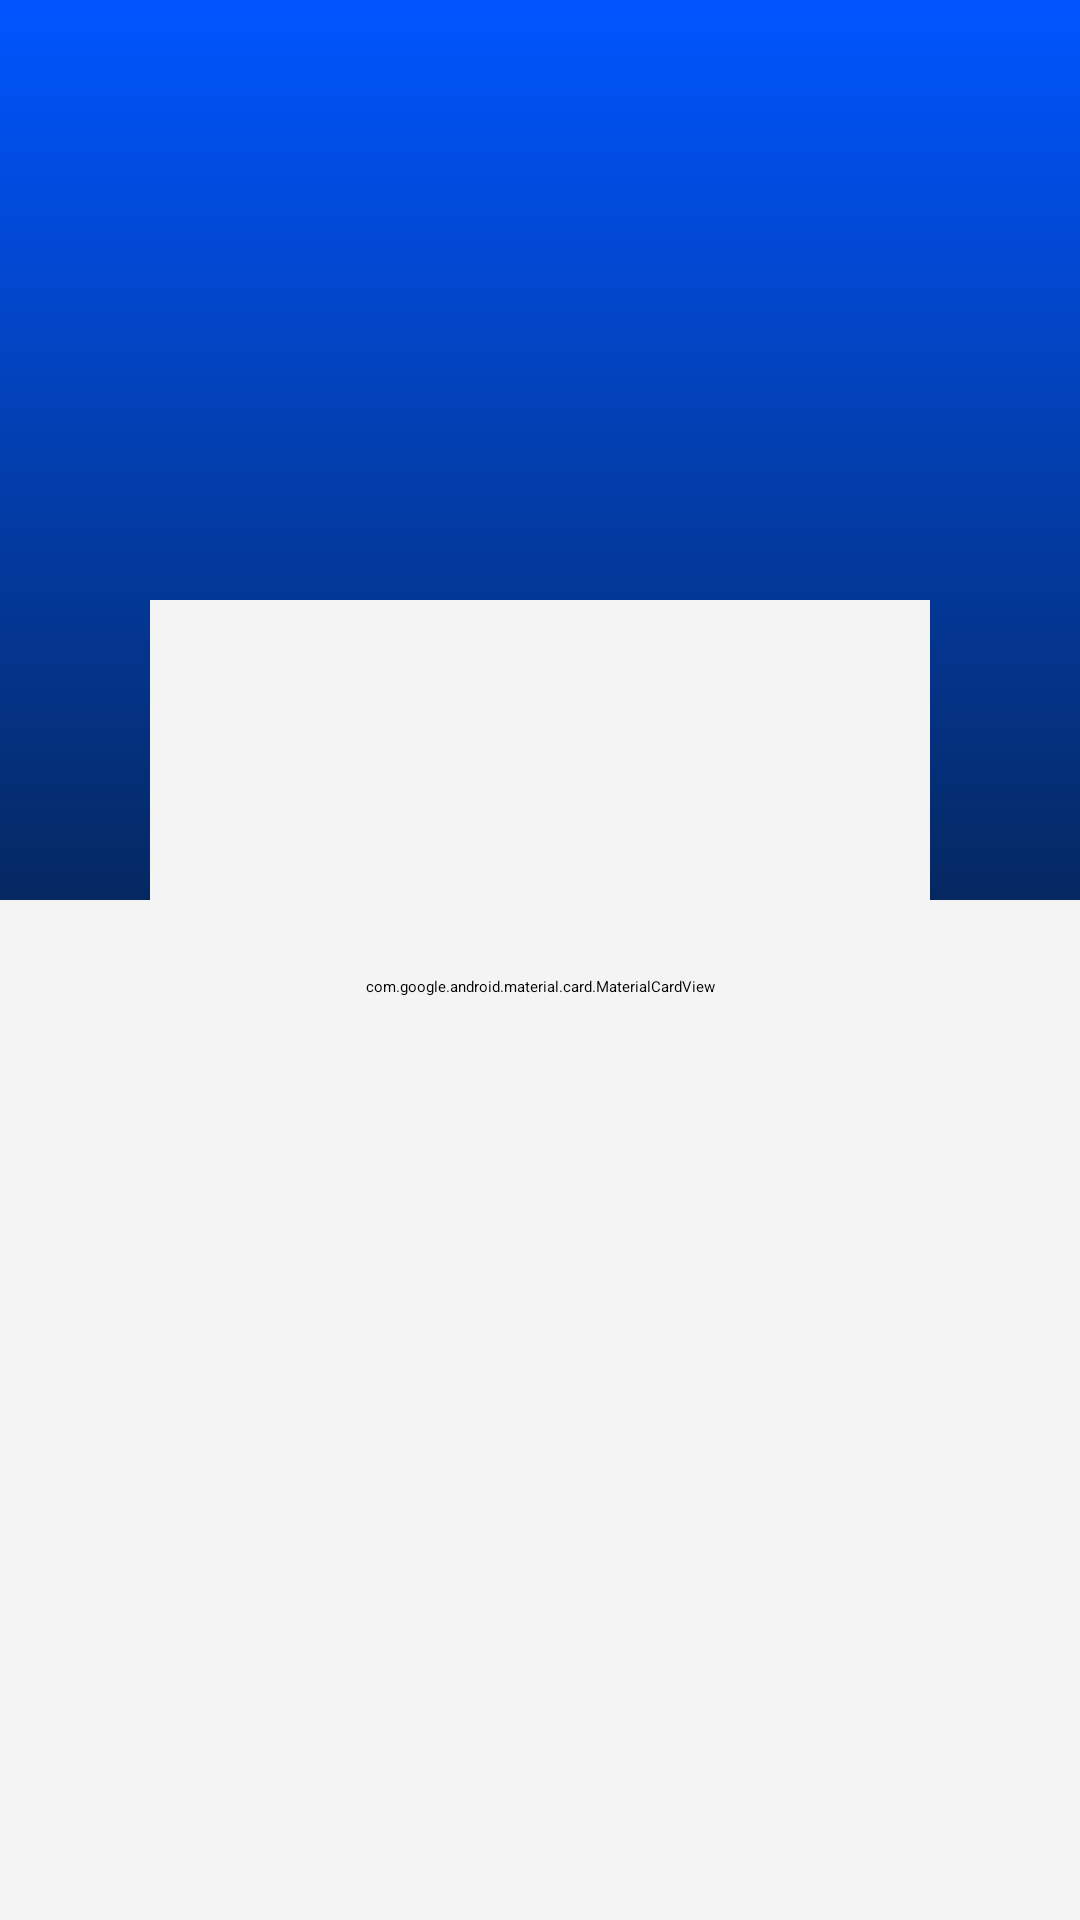

Reconstruct the res/layout file that produces this screen, plus the resources it refers to.
<!-- AndroidManifest.xml: application theme Theme.FinancesHelp -->
<!-- res/layout/activity_splash_screen.xml -->
<?xml version="1.0" encoding="utf-8"?>
<androidx.constraintlayout.widget.ConstraintLayout xmlns:android="http://schemas.android.com/apk/res/android"
    xmlns:app="http://schemas.android.com/apk/res-auto"
    android:layout_width="match_parent"
    android:layout_height="match_parent"
    android:background="@color/light_gray">

    <ImageView
        android:id="@+id/splash_screen_background_shape"
        android:layout_width="match_parent"
        android:layout_height="300dp"
        android:background="@drawable/splash_screen_background_shape"
        android:elevation="-10dp"
        app:layout_constraintEnd_toEndOf="parent"
        app:layout_constraintStart_toStartOf="parent"
        android:importantForAccessibility="no"
        app:layout_constraintTop_toTopOf="parent" />

    <ImageView
        android:id="@+id/splash_screen_iv_cart"
        android:layout_width="100dp"
        android:layout_height="100dp"
        android:layout_marginTop="70dp"
        android:contentDescription="@string/cart_description"
        android:src="@drawable/ic_baseline_shopping_cart_24"
        app:layout_constraintEnd_toEndOf="parent"
        app:layout_constraintStart_toStartOf="parent"
        app:layout_constraintTop_toTopOf="parent" />

    <com.google.android.material.card.MaterialCardView
        android:layout_width="match_parent"
        android:layout_height="0dp"
        android:layout_marginStart="50dp"
        android:layout_marginTop="30dp"
        android:layout_marginEnd="50dp"
        android:layout_marginBottom="150dp"
        android:backgroundTint="#F4F4F4"
        android:paddingBottom="32dp"
        app:cardCornerRadius="16dp"
        app:layout_constraintBottom_toBottomOf="parent"
        app:layout_constraintEnd_toEndOf="parent"
        app:layout_constraintStart_toStartOf="parent"
        app:layout_constraintTop_toBottomOf="@id/splash_screen_iv_cart">

        <androidx.constraintlayout.widget.ConstraintLayout
            android:id="@+id/splash_screen_cv_constraint"
            android:layout_width="match_parent"
            android:layout_height="wrap_content">

            <TextView
                android:id="@+id/splash_screen_tv_login"
                android:layout_width="match_parent"
                android:layout_height="wrap_content"
                android:layout_marginTop="16dp"
                android:gravity="center"
                android:text="@string/login"
                android:textSize="26sp"
                android:textColor="@color/dark_gray"
                app:layout_constraintEnd_toEndOf="parent"
                app:layout_constraintStart_toStartOf="parent"
                app:layout_constraintTop_toTopOf="parent" />

            <com.google.android.material.textfield.TextInputLayout
                android:id="@+id/splash_screen_ti_email"
                style="@style/Widget.MaterialComponents.TextInputLayout.OutlinedBox"
                android:layout_width="match_parent"
                android:layout_height="wrap_content"
                android:layout_marginStart="15dp"
                android:layout_marginTop="20dp"
                android:layout_marginEnd="15dp"
                app:boxCornerRadiusBottomEnd="16dp"
                app:boxCornerRadiusBottomStart="16dp"
                app:boxCornerRadiusTopEnd="16dp"
                app:boxCornerRadiusTopStart="16dp"
                app:layout_constraintTop_toBottomOf="@id/splash_screen_tv_login">

                <com.google.android.material.textfield.TextInputEditText
                    android:layout_width="match_parent"
                    android:layout_height="match_parent"
                    android:hint="@string/email"
                    android:textColorHint="#546E7A" />

            </com.google.android.material.textfield.TextInputLayout>

            <com.google.android.material.textfield.TextInputLayout
                android:id="@+id/splash_screen_ti_password"
                style="@style/Widget.MaterialComponents.TextInputLayout.OutlinedBox"
                android:layout_width="match_parent"
                android:layout_height="wrap_content"
                android:layout_marginStart="15dp"
                android:layout_marginTop="10dp"
                app:endIconMode="password_toggle"
                android:layout_marginEnd="15dp"
                app:boxCornerRadiusBottomEnd="16dp"
                app:boxCornerRadiusBottomStart="16dp"
                app:boxCornerRadiusTopEnd="16dp"
                app:boxCornerRadiusTopStart="16dp"
                app:layout_constraintTop_toBottomOf="@id/splash_screen_ti_email">

                <com.google.android.material.textfield.TextInputEditText
                    android:layout_width="match_parent"
                    android:layout_height="match_parent"
                    android:hint="@string/senha"
                    android:inputType="textPassword"
                    android:textColorHint="#546E7A" />

            </com.google.android.material.textfield.TextInputLayout>

        </androidx.constraintlayout.widget.ConstraintLayout>

    </com.google.android.material.card.MaterialCardView>


</androidx.constraintlayout.widget.ConstraintLayout>
<!-- resources referenced by this layout -->
<resources>
  <color name="dark_gray">#101010</color>
  <color name="light_gray">#F3F3F3</color>
  <!-- drawable splash_screen_background_shape (drawable) -->
  <?xml version="1.0" encoding="utf-8"?>
  <shape xmlns:android="http://schemas.android.com/apk/res/android">
      <gradient
          android:angle="30"
          android:startColor="#0055FF"
          android:endColor="#052861"
          />
  
  
  </shape>
  <string name="cart_description">Icone de um carrinho de compras</string>
  <string name="email">Email</string>
  <string name="login">LOGIN</string>
  <string name="senha">Senha</string>
</resources>
